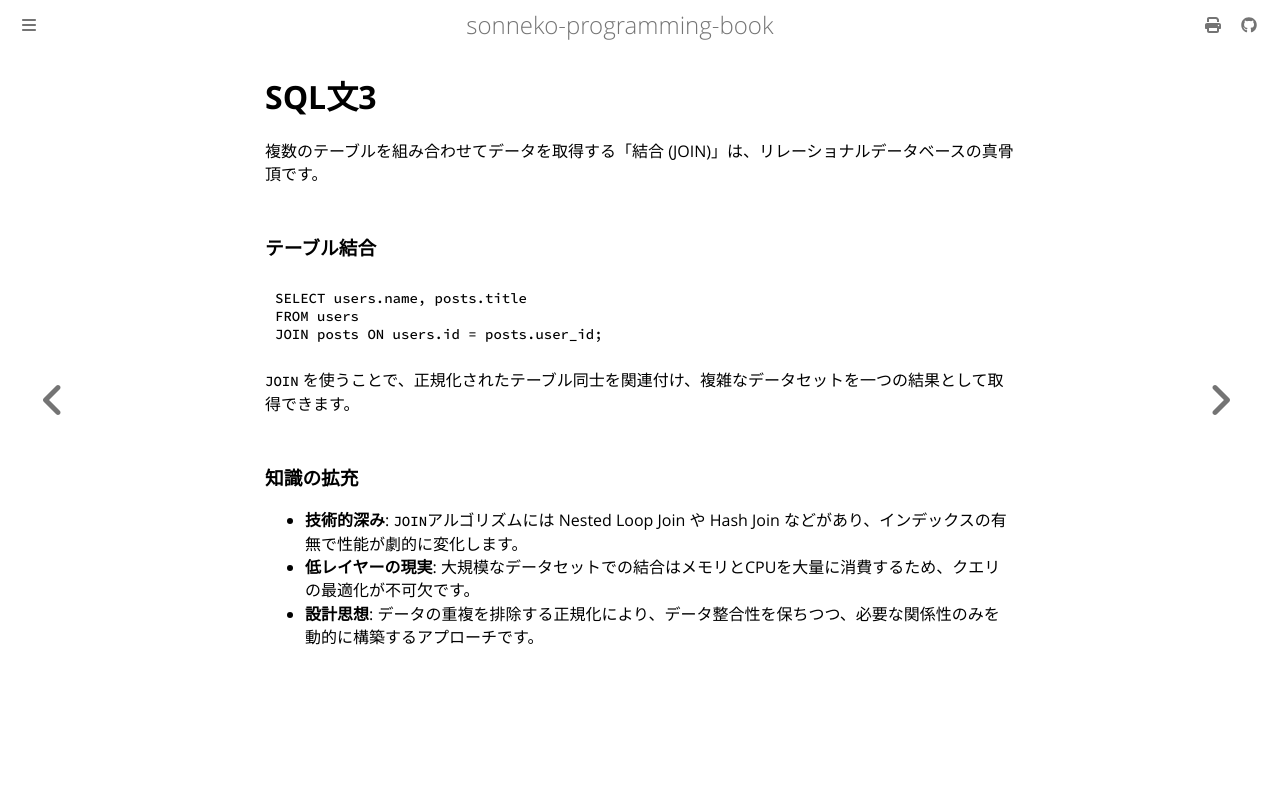

repository: sonneko/programming-book · page: html/8-backend/011.html · generator: mdbook

# SQL文3

複数のテーブルを組み合わせてデータを取得する「結合 (JOIN)」は、リレーショナルデータベースの真骨頂です。

### テーブル結合

```sql
SELECT users.name, posts.title
FROM users
JOIN posts ON users.id = posts.user_id;
```

`JOIN` を使うことで、正規化されたテーブル同士を関連付け、複雑なデータセットを一つの結果として取得できます。

### 知識の拡充

- **技術的深み**: `JOIN`アルゴリズムには Nested Loop Join や Hash Join などがあり、インデックスの有無で性能が劇的に変化します。
- **低レイヤーの現実**: 大規模なデータセットでの結合はメモリとCPUを大量に消費するため、クエリの最適化が不可欠です。
- **設計思想**: データの重複を排除する正規化により、データ整合性を保ちつつ、必要な関係性のみを動的に構築するアプローチです。
